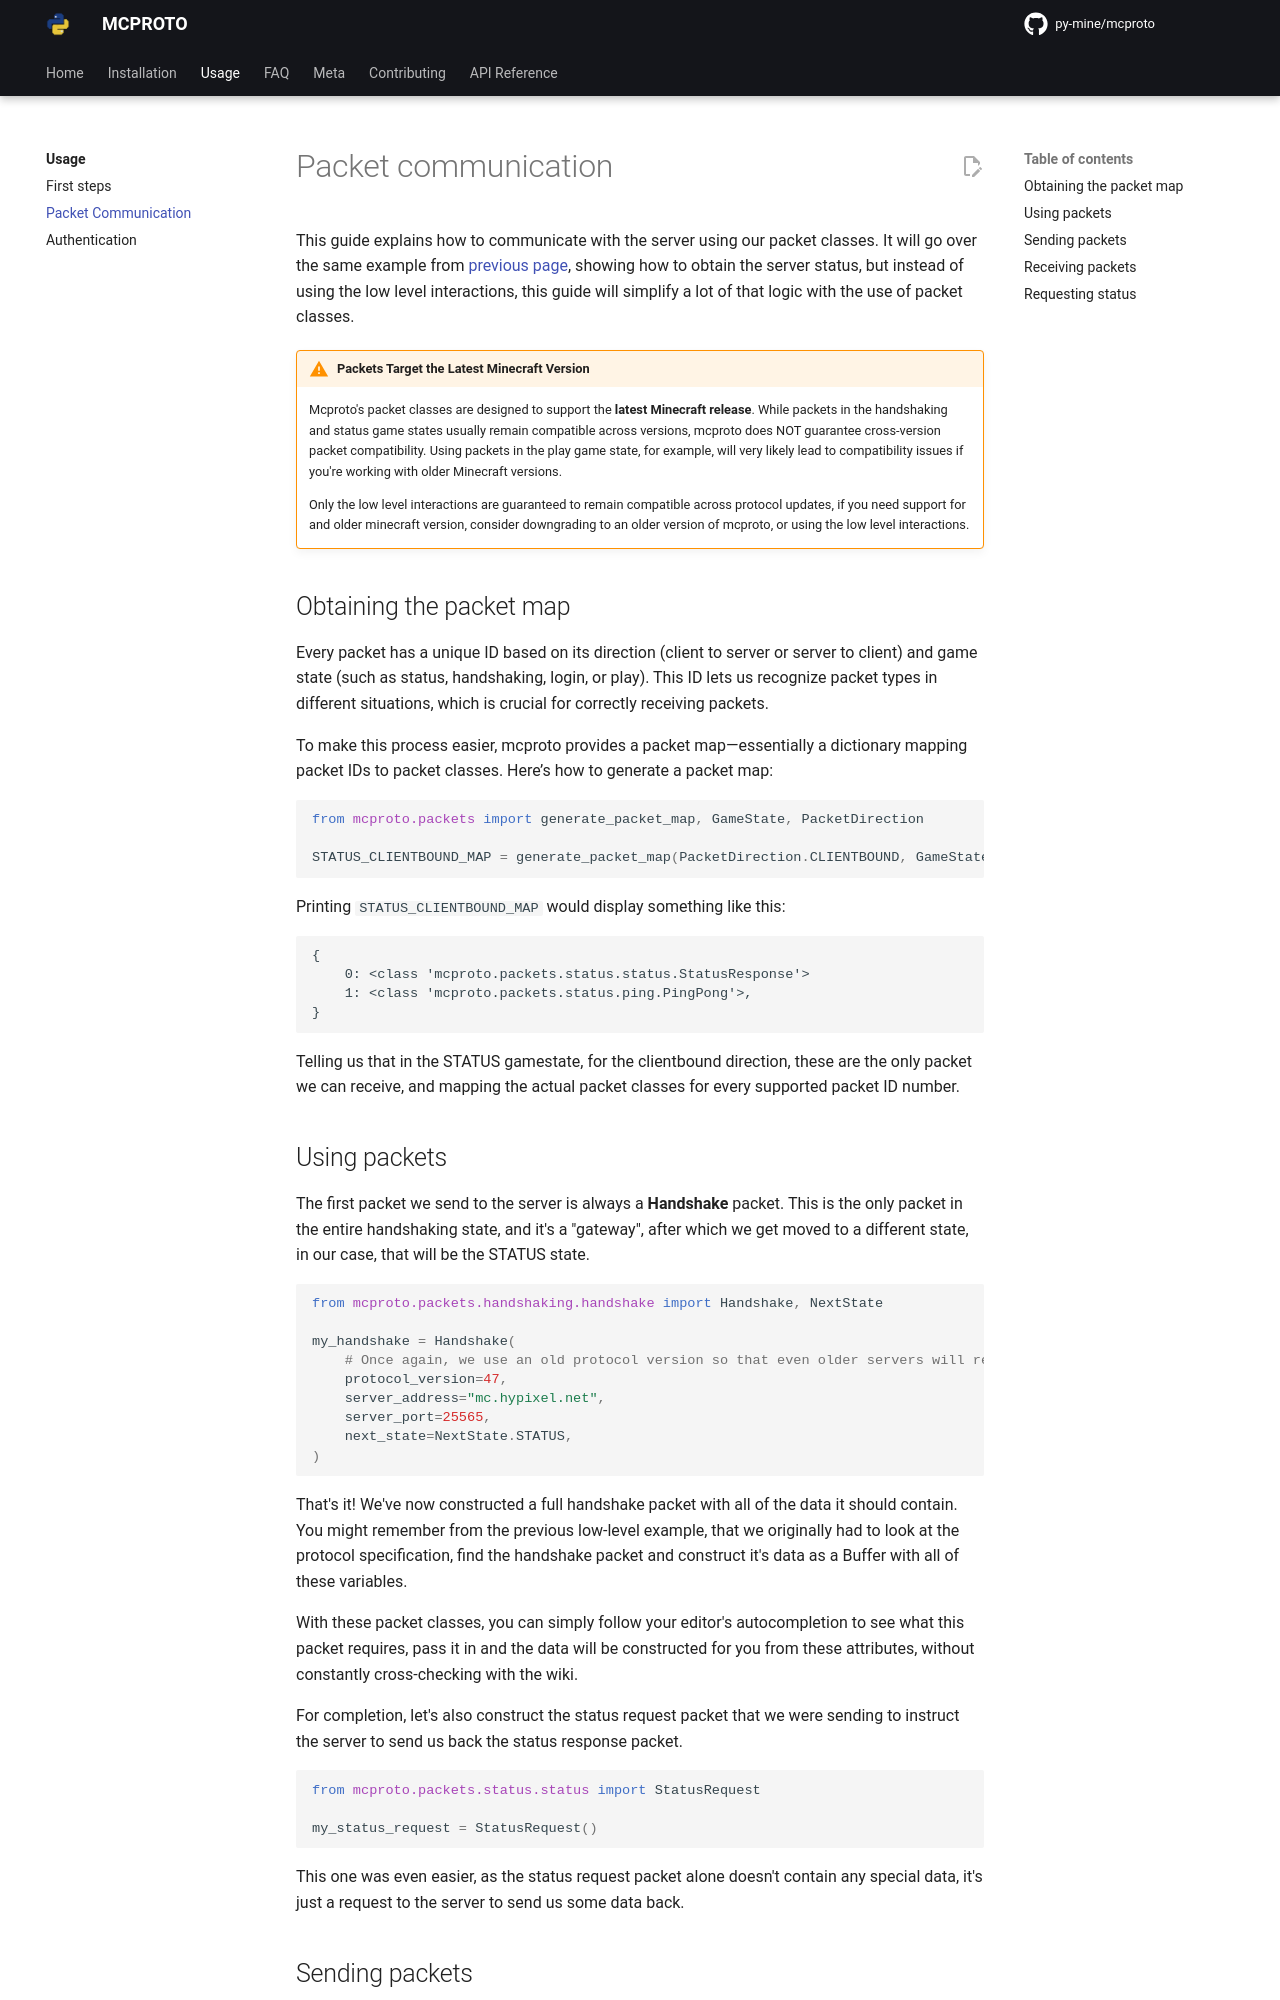

repository: py-mine/mcproto · page: latest/usage/packet-communication/index.html · generator: mkdocs

# Packet communication

This guide explains how to communicate with the server using our packet classes. It will go over the same example from
[previous page](./first-steps.md), showing how to obtain the server status, but instead of using the low level
interactions, this guide will simplify a lot of that logic with the use of packet classes.

!!! warning "Packets Target the Latest Minecraft Version"

    Mcproto's packet classes are designed to support the **latest Minecraft release**. While packets in the handshaking
    and status game states usually remain compatible across versions, mcproto does NOT guarantee cross-version packet
    compatibility. Using packets in the play game state, for example, will very likely lead to compatibility issues if
    you're working with older Minecraft versions.

    Only the low level interactions are guaranteed to remain compatible across protocol updates, if you need support
    for and older minecraft version, consider downgrading to an older version of mcproto, or using the low level
    interactions.

## Obtaining the packet map

Every packet has a unique ID based on its direction (client to server or server to client) and game state (such as
status, handshaking, login, or play). This ID lets us recognize packet types in different situations, which is crucial
for correctly receiving packets.

To make this process easier, mcproto provides a packet map—essentially a dictionary mapping packet IDs to packet
classes. Here’s how to generate a packet map:

```python
from mcproto.packets import generate_packet_map, GameState, PacketDirection

STATUS_CLIENTBOUND_MAP = generate_packet_map(PacketDirection.CLIENTBOUND, GameState.STATUS)
```

Printing `STATUS_CLIENTBOUND_MAP` would display something like this:

```
{
    0: <class 'mcproto.packets.status.status.StatusResponse'>
    1: <class 'mcproto.packets.status.ping.PingPong'>,
}
```

Telling us that in the STATUS gamestate, for the clientbound direction, these are the only packet we can receive,
and mapping the actual packet classes for every supported packet ID number.

## Using packets

The first packet we send to the server is always a **Handshake** packet. This is the only packet in the entire
handshaking state, and it's a "gateway", after which we get moved to a different state, in our case, that will be the
STATUS state.

```python
from mcproto.packets.handshaking.handshake import Handshake, NextState

my_handshake = Handshake(
    # Once again, we use an old protocol version so that even older servers will respond
    protocol_version=47,
    server_address="mc.hypixel.net",
    server_port=25565,
    next_state=NextState.STATUS,
)
```

That's it! We've now constructed a full handshake packet with all of the data it should contain. You might remember
from the previous low-level example, that we originally had to look at the protocol specification, find the handshake
packet and construct it's data as a Buffer with all of these variables.

With these packet classes, you can simply follow your editor's autocompletion to see what this packet requires, pass it
in and the data will be constructed for you from these attributes, without constantly cross-checking with the wiki.

For completion, let's also construct the status request packet that we were sending to instruct the server to send us
back the status response packet.

```python
from mcproto.packets.status.status import StatusRequest

my_status_request = StatusRequest()
```

This one was even easier, as the status request packet alone doesn't contain any special data, it's just a request to
the server to send us some data back.
